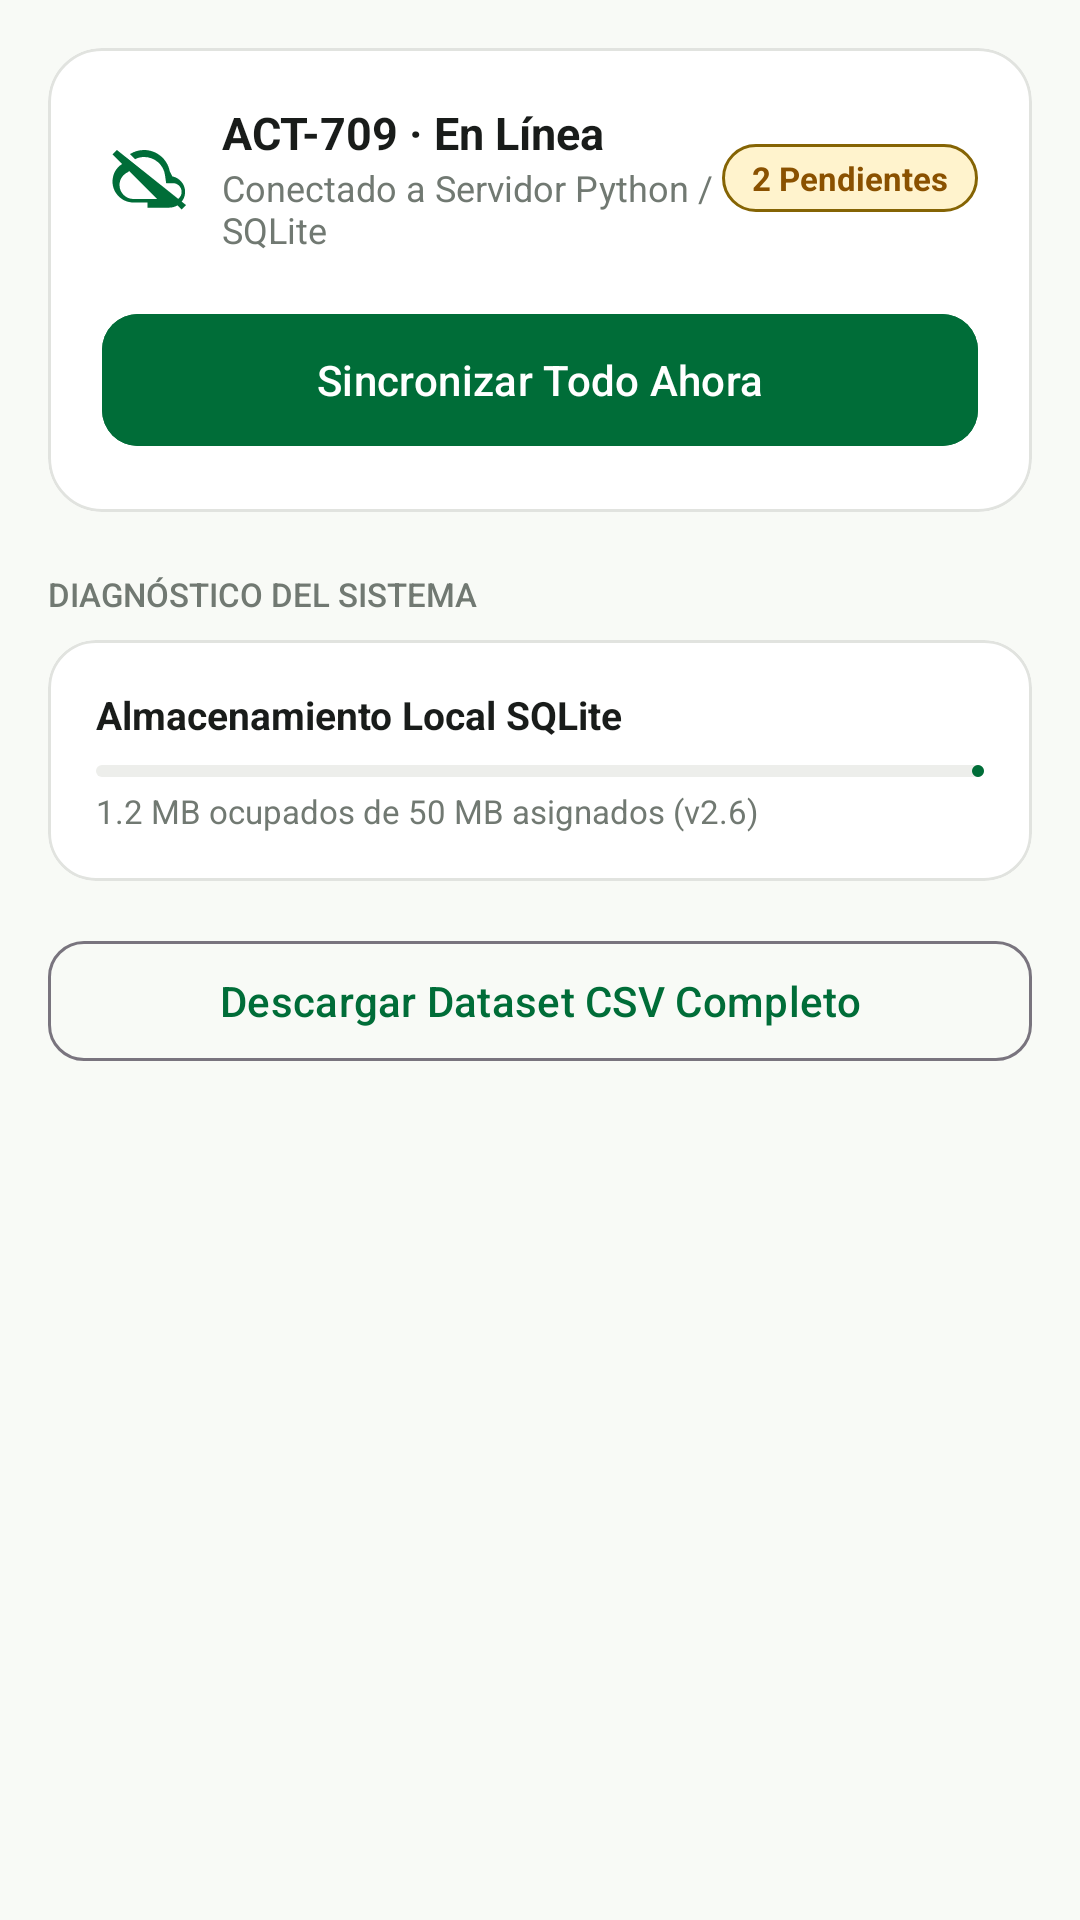

The Android layout XML behind this screen, and the referenced resources:
<!-- AndroidManifest.xml: application theme Theme.Ecolim -->
<!-- res/layout/fragment_sincronizar.xml -->
<?xml version="1.0" encoding="utf-8"?>
<androidx.core.widget.NestedScrollView
    xmlns:android="http://schemas.android.com/apk/res/android"
    xmlns:app="http://schemas.android.com/apk/res-auto"
    android:layout_width="match_parent"
    android:layout_height="match_parent"
    android:background="@color/ecolim_surface">

    <LinearLayout
        android:layout_width="match_parent"
        android:layout_height="wrap_content"
        android:orientation="vertical"
        android:padding="16dp">

        
        <com.google.android.material.card.MaterialCardView
            android:layout_width="match_parent"
            android:layout_height="wrap_content"
            app:cardCornerRadius="18dp"
            app:cardBackgroundColor="@color/ecolim_card_bg"
            app:strokeWidth="1dp"
            app:strokeColor="@color/ecolim_divider">

            <LinearLayout
                android:layout_width="match_parent"
                android:layout_height="wrap_content"
                android:orientation="vertical"
                android:padding="18dp">

                <LinearLayout
                    android:layout_width="match_parent"
                    android:layout_height="wrap_content"
                    android:orientation="horizontal"
                    android:gravity="center_vertical">

                    <ImageView
                        android:layout_width="28dp"
                        android:layout_height="28dp"
                        android:src="@drawable/ic_cloud_sync"
                        app:tint="@color/ecolim_primary" />

                    <LinearLayout
                        android:layout_width="0dp"
                        android:layout_height="wrap_content"
                        android:layout_weight="1"
                        android:layout_marginStart="12dp"
                        android:orientation="vertical">

                        <TextView
                            android:layout_width="wrap_content"
                            android:layout_height="wrap_content"
                            android:text="@string/nodo_activo"
                            android:textSize="15sp"
                            android:textStyle="bold"
                            android:textColor="@color/ecolim_text_main" />

                        <TextView
                            android:layout_width="wrap_content"
                            android:layout_height="wrap_content"
                            android:text="Conectado a Servidor Python / SQLite"
                            android:textSize="12sp"
                            android:textColor="@color/ecolim_text_muted" />
                    </LinearLayout>

                    <TextView
                        android:id="@+id/tv_pendientes_contador_badge"
                        android:layout_width="wrap_content"
                        android:layout_height="wrap_content"
                        android:background="@drawable/bg_badge_sync_pending"
                        android:paddingStart="10dp"
                        android:paddingEnd="10dp"
                        android:paddingTop="4dp"
                        android:paddingBottom="4dp"
                        android:text="2 Pendientes"
                        android:textColor="@color/sync_pending_text"
                        android:textSize="11sp"
                        android:textStyle="bold" />
                </LinearLayout>

                
                <com.google.android.material.button.MaterialButton
                    android:id="@+id/btn_sincronizar_ahora"
                    android:layout_width="match_parent"
                    android:layout_height="52dp"
                    android:layout_marginTop="16dp"
                    android:text="@string/btn_sincronizar_ahora"
                    android:textAllCaps="false"
                    app:cornerRadius="12dp"
                    android:backgroundTint="@color/ecolim_primary" />
            </LinearLayout>
        </com.google.android.material.card.MaterialCardView>

        
        <TextView
            android:layout_width="wrap_content"
            android:layout_height="wrap_content"
            android:layout_marginTop="20dp"
            android:text="DIAGNÓSTICO DEL SISTEMA"
            android:textSize="11sp"
            android:fontFamily="sans-serif-medium"
            android:textColor="@color/ecolim_text_muted" />

        <com.google.android.material.card.MaterialCardView
            android:layout_width="match_parent"
            android:layout_height="wrap_content"
            android:layout_marginTop="8dp"
            app:cardCornerRadius="16dp"
            app:cardBackgroundColor="@color/ecolim_card_bg"
            app:strokeWidth="1dp"
            app:strokeColor="@color/ecolim_divider">

            <LinearLayout
                android:layout_width="match_parent"
                android:layout_height="wrap_content"
                android:orientation="vertical"
                android:padding="16dp">

                <TextView
                    android:layout_width="wrap_content"
                    android:layout_height="wrap_content"
                    android:text="Almacenamiento Local SQLite"
                    android:textSize="13sp"
                    android:textStyle="bold"
                    android:textColor="@color/ecolim_text_main" />

                <com.google.android.material.progressindicator.LinearProgressIndicator
                    android:id="@+id/progress_sqlite_storage"
                    android:layout_width="match_parent"
                    android:layout_height="wrap_content"
                    android:layout_marginTop="8dp"
                    android:progress="6"
                    app:indicatorColor="@color/ecolim_primary"
                    app:trackColor="@color/ecolim_surface_variant" />

                <TextView
                    android:layout_width="wrap_content"
                    android:layout_height="wrap_content"
                    android:layout_marginTop="4dp"
                    android:text="1.2 MB ocupados de 50 MB asignados (v2.6)"
                    android:textSize="11sp"
                    android:textColor="@color/ecolim_text_muted" />
            </LinearLayout>
        </com.google.android.material.card.MaterialCardView>

        
        <com.google.android.material.button.MaterialButton
            android:id="@+id/btn_exportar_csv"
            android:layout_width="match_parent"
            android:layout_height="48dp"
            android:layout_marginTop="16dp"
            android:text="Descargar Dataset CSV Completo"
            android:textAllCaps="false"
            style="@style/Widget.Material3.Button.OutlinedButton"
            app:cornerRadius="12dp" />

    </LinearLayout>
</androidx.core.widget.NestedScrollView>
<!-- resources referenced by this layout -->
<resources>
  <color name="ecolim_card_bg">#FFFFFF</color>
  <color name="ecolim_divider">#E1E3DF</color>
  <color name="ecolim_primary">#006D38</color>
  <color name="ecolim_surface">#F8FAF6</color>
  <color name="ecolim_surface_variant">#EDEEEB</color>
  <color name="ecolim_text_main">#191C1A</color>
  <color name="ecolim_text_muted">#717972</color>
  <color name="sync_pending_text">#8A5100</color>
  <!-- drawable bg_badge_sync_pending (drawable) -->
  <?xml version="1.0" encoding="utf-8"?>
  <shape xmlns:android="http://schemas.android.com/apk/res/android" android:shape="rectangle">
      <corners android:radius="12dp" />
      <solid android:color="#FFF3CD" />
      <stroke android:width="1dp" android:color="#856404" />
  </shape>
  <!-- drawable ic_cloud_sync (drawable) -->
  <vector xmlns:android="http://schemas.android.com/apk/res/android"
      android:width="24dp"
      android:height="24dp"
      android:viewportWidth="24"
      android:viewportHeight="24">
    <path
        android:fillColor="#FF000000"
        android:pathData="M19.35,10.04C18.67,6.59 15.64,4 12,4c-1.48,0 -2.85,0.43 -4.01,1.17l1.46,1.46C10.21,6.23 11.08,6 12,6c3.04,0 5.6,2.21 6,5.15l0.33,2.32h1.92c1.39,0 2.5,1.11 2.5,2.5s-1.11,2.5 -2.5,2.5H13v2h6.25c2.48,0 4.5,-2.02 4.5,-4.5 0,-2.19 -1.57,-4.01 -3.65,-4.43zM3,5.27l2.75,2.74C4.13,8.97 3,10.84 3,13c0,3.31 2.69,6 6,6h11.73l2,2L24,19.73 4.27,4 3,5.27zM7.73,10l8,8H9c-2.21,0 -4,-1.79 -4,-4 0,-1.67 1.03,-3.1 2.5,-3.72L7.73,10z"/>
  </vector>
  <string name="btn_sincronizar_ahora">Sincronizar Todo Ahora</string>
  <string name="nodo_activo">ACT-709 · En Línea</string>
  <style name="Theme.Ecolim" parent="Theme.Material3.DayNight.NoActionBar">
          <item name="colorPrimary">@color/ecolim_primary</item>
          <item name="colorOnPrimary">@color/white</item>
          <item name="colorPrimaryContainer">@color/ecolim_primary_container</item>
          <item name="colorOnPrimaryContainer">@color/ecolim_on_primary_container</item>
          <item name="android:colorBackground">@color/ecolim_surface</item>
          <item name="colorSurface">@color/ecolim_card_bg</item>
          <item name="colorOnSurface">@color/ecolim_text_main</item>
          <item name="android:statusBarColor">@color/ecolim_surface</item>
          <item name="android:windowLightStatusBar">true</item>
      </style>
  <color name="white">#FFFFFF</color>
  <color name="ecolim_primary_container">#D7F8E1</color>
  <color name="ecolim_on_primary_container">#00513A</color>
</resources>
